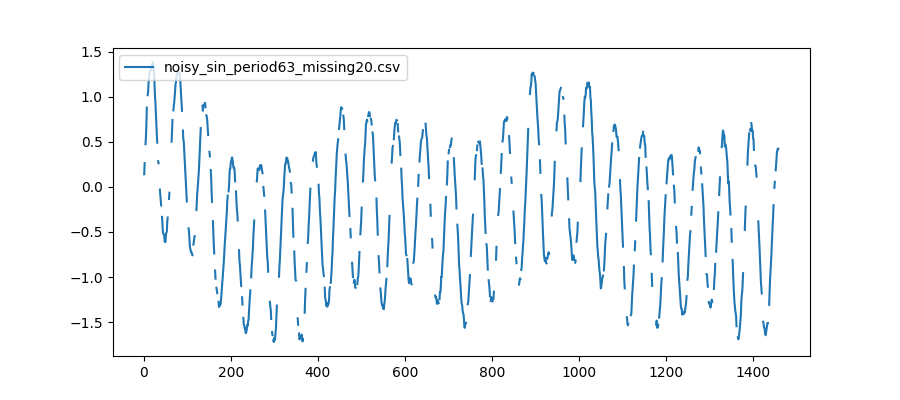

The file beside this chart, header and first rows:
, noisy_sin, noisy_sin_missing_values
0, 0.0, 
1, 0.1412, 0.1412
2, 0.2659, 0.2659
3, 0.3678, 
4, 0.4749, 0.4749
5, 0.5569, 0.5569
6, 0.693, 0.693
7, 0.8821, 0.8821
8, 0.9554, 
9, 1.019, 1.019
10, 1.059, 1.059
11, 1.155, 1.155
12, 1.195, 1.195
13, 1.253, 1.253
14, 1.281, 1.281
15, 1.268, 
16, 1.303, 1.303
17, 1.326, 1.326
18, 1.348, 1.348
19, 1.352, 1.352
20, 1.368, 1.368
21, 1.388, 1.388
22, 1.364, 1.364
23, 1.287, 1.287
24, 1.242, 1.242
25, 1.098, 1.098
26, 0.9944, 0.9944
27, 0.9179, 0.9179
28, 0.7994, 0.7994
29, 0.6699, 0.6699
30, 0.5756, 0.5756
31, 0.4914, 0.4914
32, 0.4092, 
33, 0.2866, 0.2866
34, 0.2632, 0.2632
35, 0.1916, 
36, 0.05974, 
37, -0.0293, -0.0293
38, -0.08707, -0.08707
39, -0.1556, -0.1556
40, -0.2054, -0.2054
41, -0.2376, 
42, -0.3322, -0.3322
43, -0.4292, -0.4292
44, -0.5061, -0.5061
45, -0.517, -0.517
46, -0.5269, -0.5269
47, -0.5328, -0.5328
48, -0.6038, -0.6038
49, -0.6129, -0.6129
50, -0.6083, -0.6083
51, -0.5181, -0.5181
52, -0.5094, -0.5094
53, -0.4982, -0.4982
54, -0.3912, -0.3912
55, -0.3388, -0.3388
56, -0.2841, 
57, -0.2038, 
58, -0.1327, -0.1327
59, -0.06412, -0.06412
... 1,400 more rows
